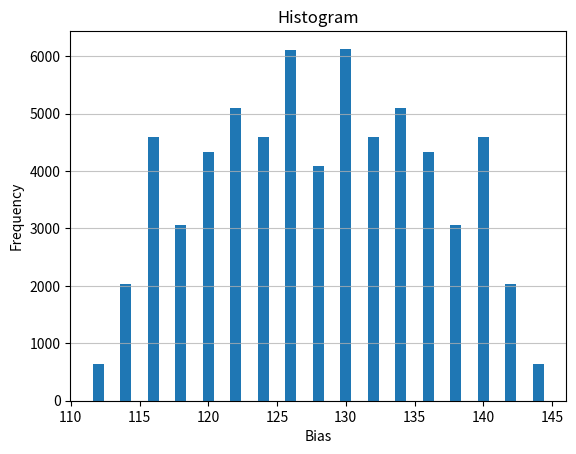

Reproduce this figure in Python.
import matplotlib.pyplot as plt
from collections import defaultdict

def allxor(x):
	ans = 0
	while(x!=0):
		ans ^= (x&1)
		x >>= 1

	return ans

Sbox = (
			0x63, 0x7C, 0x77, 0x7B, 0xF2, 0x6B, 0x6F, 0xC5, 0x30, 0x01, 0x67, 0x2B, 0xFE, 0xD7, 0xAB, 0x76,
			0xCA, 0x82, 0xC9, 0x7D, 0xFA, 0x59, 0x47, 0xF0, 0xAD, 0xD4, 0xA2, 0xAF, 0x9C, 0xA4, 0x72, 0xC0,
			0xB7, 0xFD, 0x93, 0x26, 0x36, 0x3F, 0xF7, 0xCC, 0x34, 0xA5, 0xE5, 0xF1, 0x71, 0xD8, 0x31, 0x15,
			0x04, 0xC7, 0x23, 0xC3, 0x18, 0x96, 0x05, 0x9A, 0x07, 0x12, 0x80, 0xE2, 0xEB, 0x27, 0xB2, 0x75,
			0x09, 0x83, 0x2C, 0x1A, 0x1B, 0x6E, 0x5A, 0xA0, 0x52, 0x3B, 0xD6, 0xB3, 0x29, 0xE3, 0x2F, 0x84,
			0x53, 0xD1, 0x00, 0xED, 0x20, 0xFC, 0xB1, 0x5B, 0x6A, 0xCB, 0xBE, 0x39, 0x4A, 0x4C, 0x58, 0xCF,
			0xD0, 0xEF, 0xAA, 0xFB, 0x43, 0x4D, 0x33, 0x85, 0x45, 0xF9, 0x02, 0x7F, 0x50, 0x3C, 0x9F, 0xA8,
			0x51, 0xA3, 0x40, 0x8F, 0x92, 0x9D, 0x38, 0xF5, 0xBC, 0xB6, 0xDA, 0x21, 0x10, 0xFF, 0xF3, 0xD2,
			0xCD, 0x0C, 0x13, 0xEC, 0x5F, 0x97, 0x44, 0x17, 0xC4, 0xA7, 0x7E, 0x3D, 0x64, 0x5D, 0x19, 0x73,
			0x60, 0x81, 0x4F, 0xDC, 0x22, 0x2A, 0x90, 0x88, 0x46, 0xEE, 0xB8, 0x14, 0xDE, 0x5E, 0x0B, 0xDB,
			0xE0, 0x32, 0x3A, 0x0A, 0x49, 0x06, 0x24, 0x5C, 0xC2, 0xD3, 0xAC, 0x62, 0x91, 0x95, 0xE4, 0x79,
			0xE7, 0xC8, 0x37, 0x6D, 0x8D, 0xD5, 0x4E, 0xA9, 0x6C, 0x56, 0xF4, 0xEA, 0x65, 0x7A, 0xAE, 0x08,
			0xBA, 0x78, 0x25, 0x2E, 0x1C, 0xA6, 0xB4, 0xC6, 0xE8, 0xDD, 0x74, 0x1F, 0x4B, 0xBD, 0x8B, 0x8A,
			0x70, 0x3E, 0xB5, 0x66, 0x48, 0x03, 0xF6, 0x0E, 0x61, 0x35, 0x57, 0xB9, 0x86, 0xC1, 0x1D, 0x9E,
			0xE1, 0xF8, 0x98, 0x11, 0x69, 0xD9, 0x8E, 0x94, 0x9B, 0x1E, 0x87, 0xE9, 0xCE, 0x55, 0x28, 0xDF,
			0x8C, 0xA1, 0x89, 0x0D, 0xBF, 0xE6, 0x42, 0x68, 0x41, 0x99, 0x2D, 0x0F, 0xB0, 0x54, 0xBB, 0x16
			)

# hist = [0 for _ in range(257)]
hist  = defaultdict(int)
for i in range(1,256):
	for j in range(1,256):
		cntzeros = 0
		for it in range(256):
			if(allxor(it&i)^allxor(Sbox[it]&j) == 0):
				cntzeros += 1

		hist[cntzeros] += 1

print(hist)


plt.bar(list(hist.keys()), hist.values())
plt.grid(axis='y', alpha=0.75)
plt.xlabel('Bias')
plt.ylabel('Frequency')
plt.title('Histogram')
plt.show()